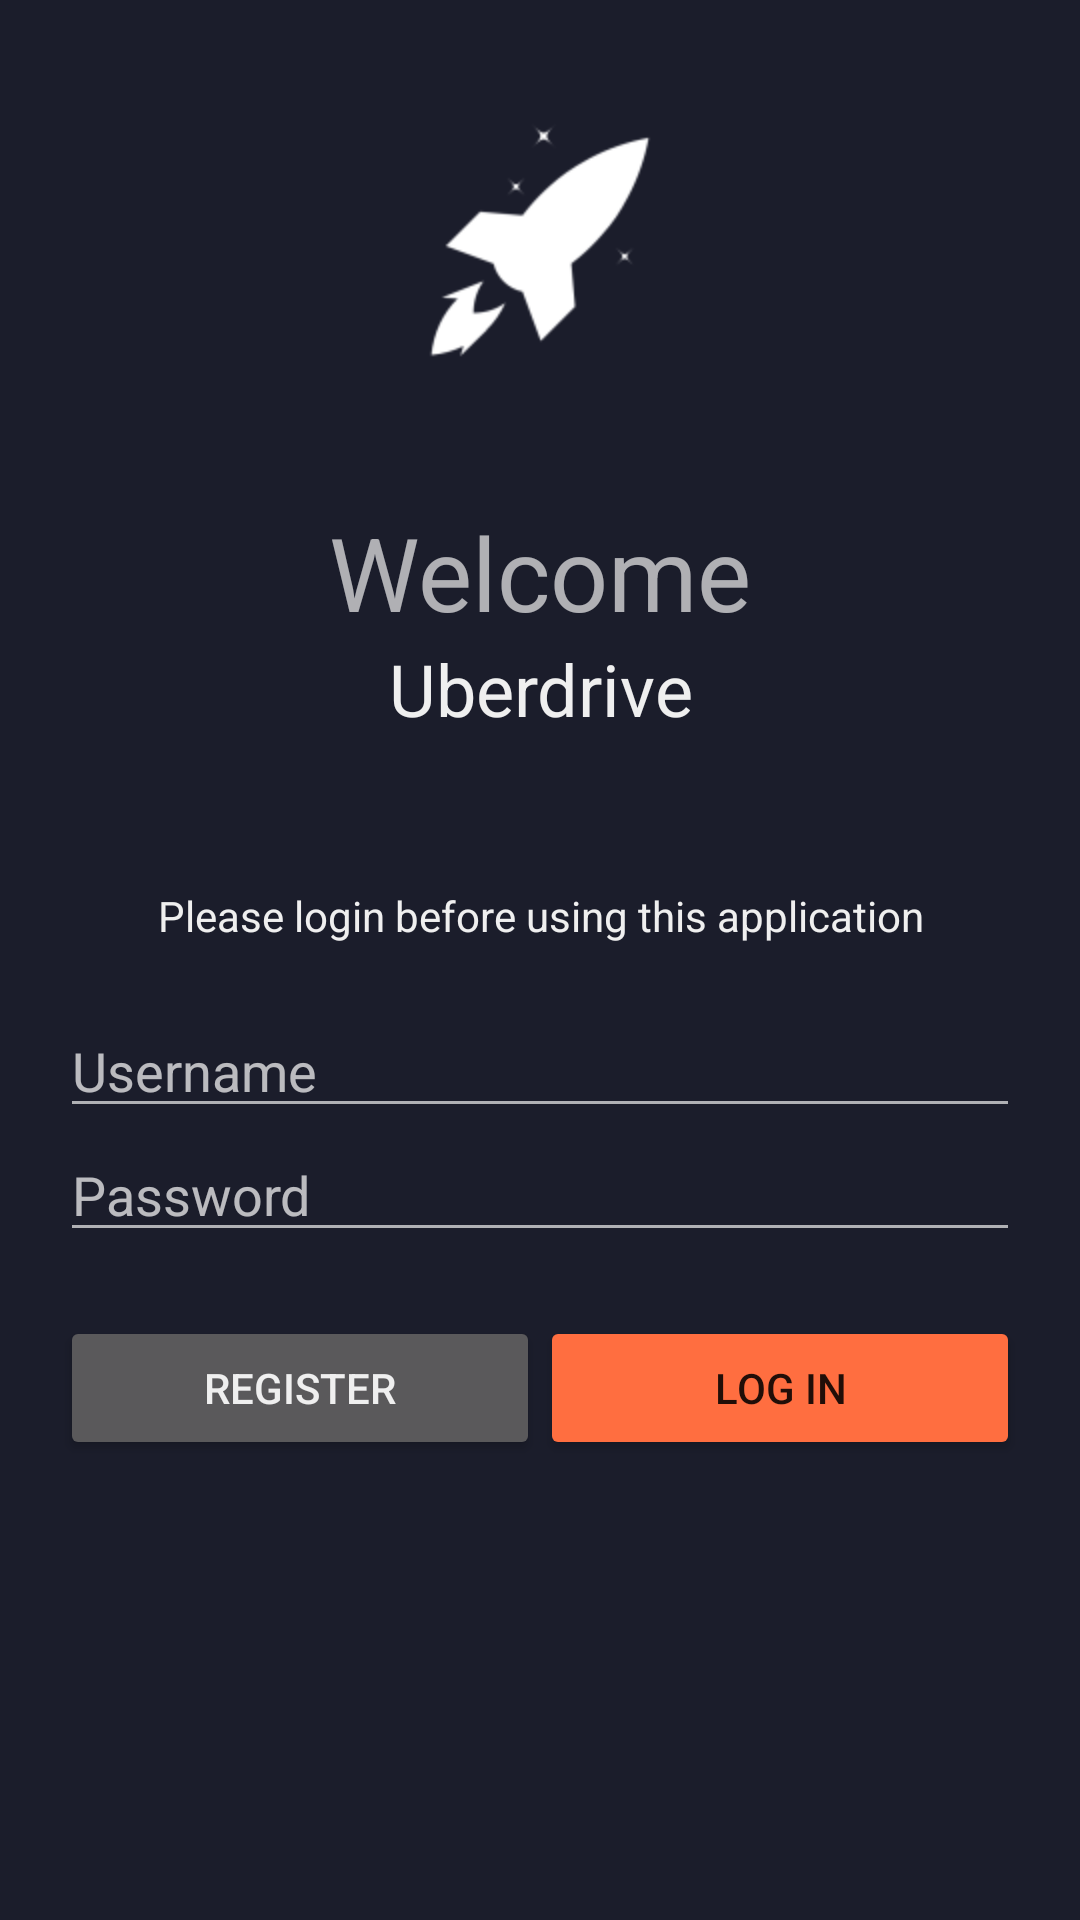

Reconstruct the res/layout file that produces this screen, plus the resources it refers to.
<!-- AndroidManifest.xml: activity theme AppTheme.NoActionBar -->
<!-- res/layout/activity_login.xml -->
<?xml version="1.0" encoding="utf-8"?>
<android.support.design.widget.CoordinatorLayout xmlns:android="http://schemas.android.com/apk/res/android"
    xmlns:app="http://schemas.android.com/apk/res-auto"
    xmlns:tools="http://schemas.android.com/tools"
    android:layout_width="match_parent"
    android:layout_height="match_parent"
    tools:context="fr.example.uberdrive.LoginActivity">

    <LinearLayout
        android:layout_width="match_parent"
        android:layout_height="match_parent"
        android:background="@color/colorPrimary"
        android:orientation="vertical">

        <ImageView
            android:id="@+id/imageView2"
            android:layout_width="match_parent"
            android:layout_height="wrap_content"
            android:paddingBottom="30dp"
            android:paddingTop="30dp"
            android:scaleType="center"
            android:scaleX="2"
            android:scaleY="2"
            app:srcCompat="@mipmap/ic_launcher_foreground"
            tools:layout_editor_absoluteY="567dp" />

        <LinearLayout
            android:layout_width="match_parent"
            android:layout_height="match_parent"
            android:orientation="vertical"
            android:paddingLeft="20dp"
            android:paddingRight="20dp">

            <TextView
                android:id="@+id/textView"
                android:layout_width="match_parent"
                android:layout_height="wrap_content"
                android:text="@string/welcomeSubtitle"
                android:textAlignment="center"
                android:textAppearance="@style/TextAppearance.AppCompat.Display1" />

            <TextView
                android:layout_width="match_parent"
                android:layout_height="wrap_content"
                android:text="@string/app_name"
                android:textAlignment="center"
                android:textAppearance="@style/TextAppearance.AppCompat.Headline" />

            <Space
                android:layout_width="match_parent"
                android:layout_height="50dp" />

            <TextView
                android:id="@+id/textView3"
                android:layout_width="match_parent"
                android:layout_height="wrap_content"
                android:text="@string/loginInvite"
                android:textAlignment="center"
                android:textAppearance="@style/TextAppearance.AppCompat.Body1" />

            <Space
                android:layout_width="match_parent"
                android:layout_height="20dp" />

            <EditText
                android:id="@+id/usernameText"
                android:layout_width="match_parent"
                android:layout_height="wrap_content"
                android:ems="10"
                android:hint="@string/username"
                android:inputType="textPersonName" />

            <EditText
                android:id="@+id/passwordText"
                android:layout_width="match_parent"
                android:layout_height="wrap_content"
                android:ems="10"
                android:hint="@string/password"
                android:inputType="textPassword" />

            <TextView
                android:id="@+id/errorText"
                android:layout_width="match_parent"
                android:layout_height="wrap_content"
                android:textAlignment="center"
                android:textAppearance="@style/TextAppearance.AppCompat.Caption"
                android:textColor="@android:color/holo_red_light"
                android:visibility="invisible" />

            <Space
                android:layout_width="match_parent"
                android:layout_height="5dp" />

            <LinearLayout
                android:layout_width="match_parent"
                android:layout_height="match_parent"
                android:orientation="horizontal">

                <Button
                    android:id="@+id/registerButton"
                    android:layout_width="wrap_content"
                    android:layout_height="wrap_content"
                    android:layout_weight="1"
                    android:text="@string/register" />

                <Button
                    android:id="@+id/LoginButton"
                    style="@style/Widget.AppCompat.Button.Colored"
                    android:layout_width="wrap_content"
                    android:layout_height="wrap_content"
                    android:layout_weight="1"
                    android:text="@string/login" />
            </LinearLayout>

        </LinearLayout>

    </LinearLayout>
</android.support.design.widget.CoordinatorLayout>
<!-- resources referenced by this layout -->
<resources>
  <color name="colorPrimary">#1b1d2b</color>
  <!-- mipmap ic_launcher_foreground: png bitmap (mipmap-hdpi, 1248 bytes) -->
  <string name="app_name">Uberdrive</string>
  <string name="login">Log in</string>
  <string name="loginInvite">Please login before using this application</string>
  <string name="password">Password</string>
  <string name="register">Register</string>
  <string name="username">Username</string>
  <string name="welcomeSubtitle">Welcome</string>
  <style name="AppTheme.NoActionBar">
          <item name="windowActionBar">false</item>
          <item name="windowNoTitle">true</item>
      </style>
</resources>
